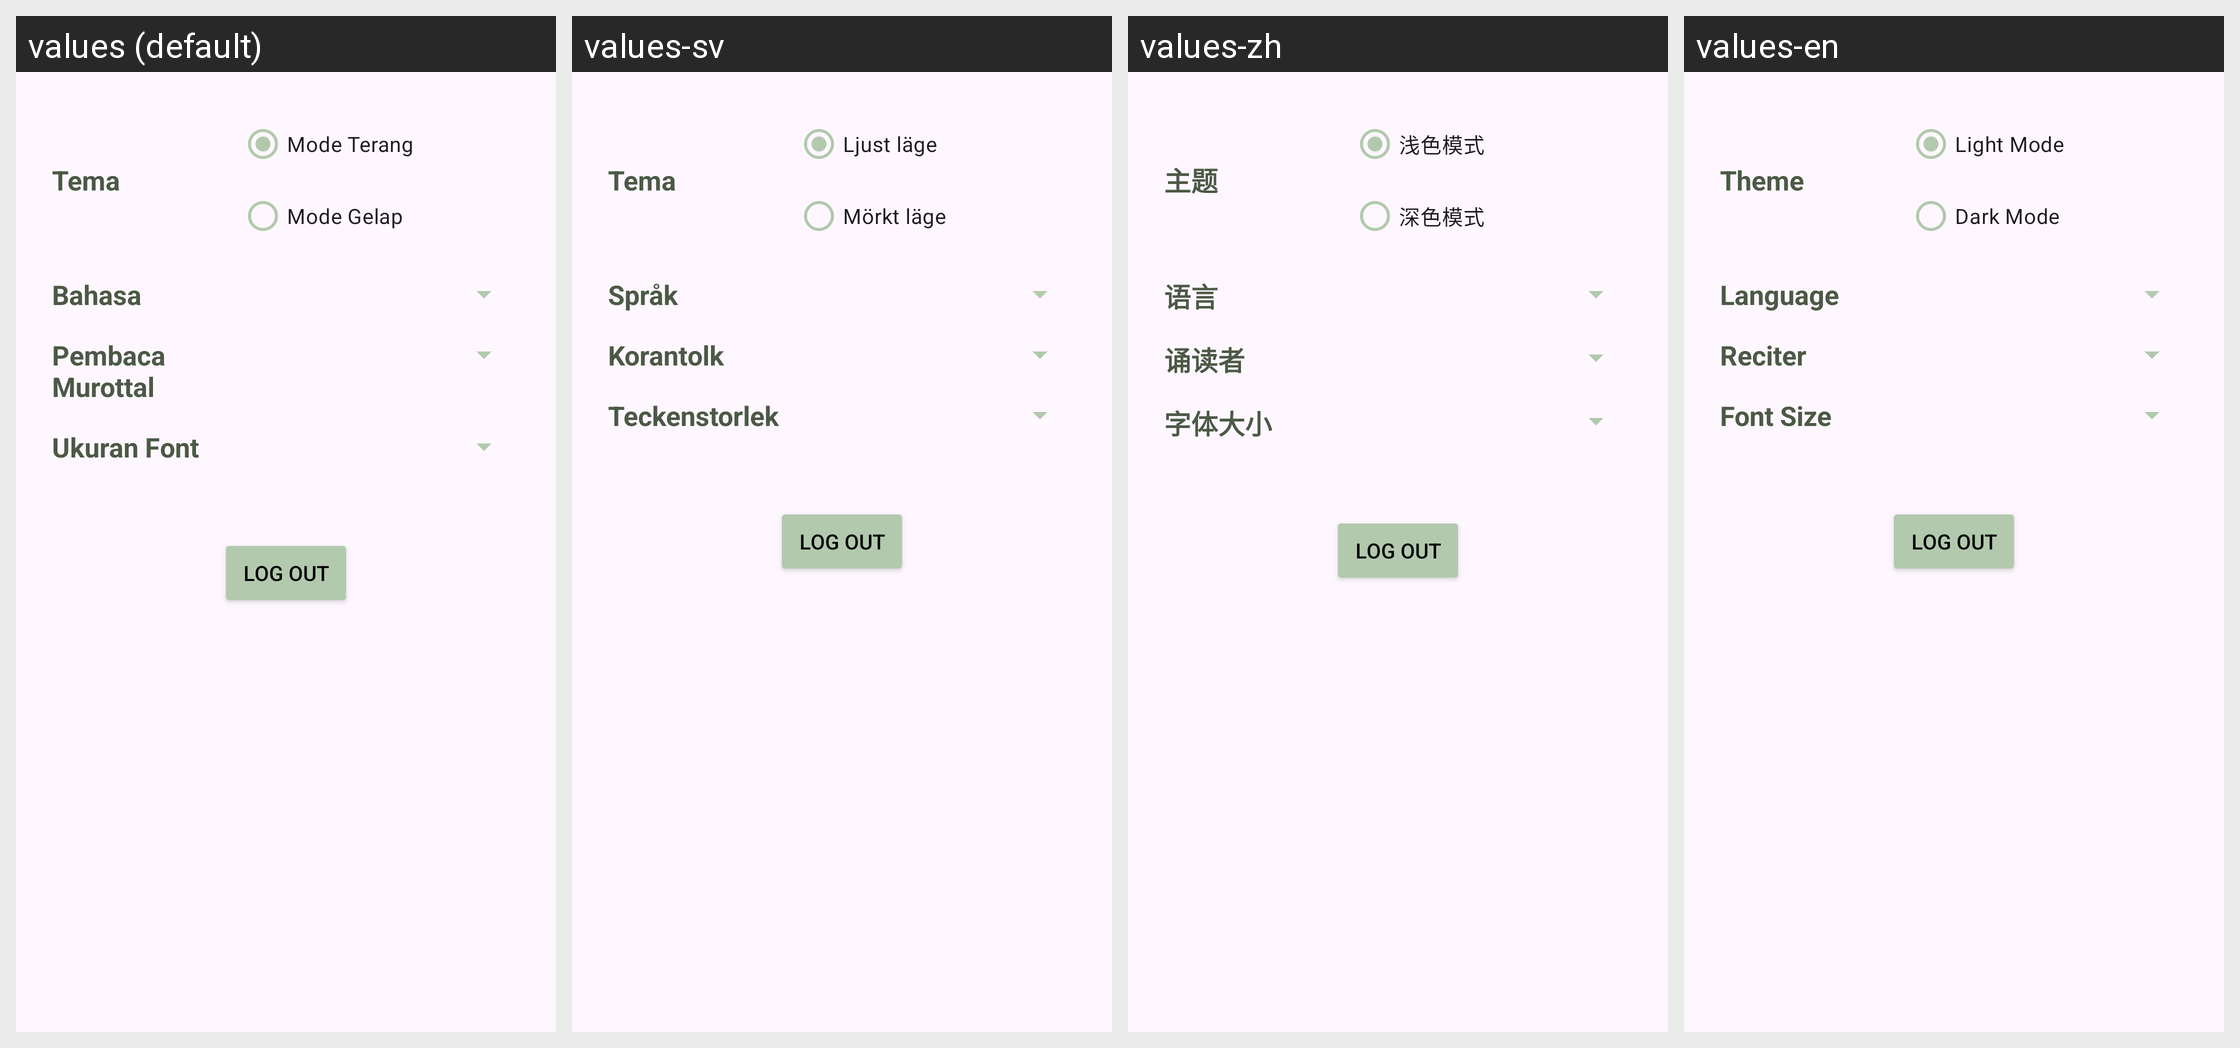

The Android screen above is rendered under several locales of the same app. Produce the string resources it draws, with the default and per-locale values.
Android screen res/layout/setting_fragment.xml rendered under 4 locales, left to right: values (default), values-sv, values-zh, values-en. Device: Nexus 5 (rendered at 1080×1920; each locale shown at half size, 540×960, under a caption strip naming it); theme Theme.Quran.
Other locales in the repository, not shown: values-bn, values-es, values-fr, values-ru, values-tr, values-ur.
Strings drawn on this screen, with the default value and each locale's value (text and hints the layout hard-codes, and strings that could not be matched under every locale, appear in the picture but are not listed):

theme
  values: Tema
  values-sv: Tema
  values-zh: 主题
  values-en: Theme

light_mode
  values: Mode Terang
  values-sv: Ljust läge
  values-zh: 浅色模式
  values-en: Light Mode

dark_mode
  values: Mode Gelap
  values-sv: Mörkt läge
  values-zh: 深色模式
  values-en: Dark Mode

language
  values: Bahasa
  values-sv: Språk
  values-zh: 语言
  values-en: Language

qari
  values: Pembaca Murottal
  values-sv: Korantolk
  values-zh: 诵读者
  values-en: Reciter

font_size
  values: Ukuran Font
  values-sv: Teckenstorlek
  values-zh: 字体大小
  values-en: Font Size

logout
  values: log Out
  values-sv: log Out
  values-zh: log Out
  values-en: log Out
